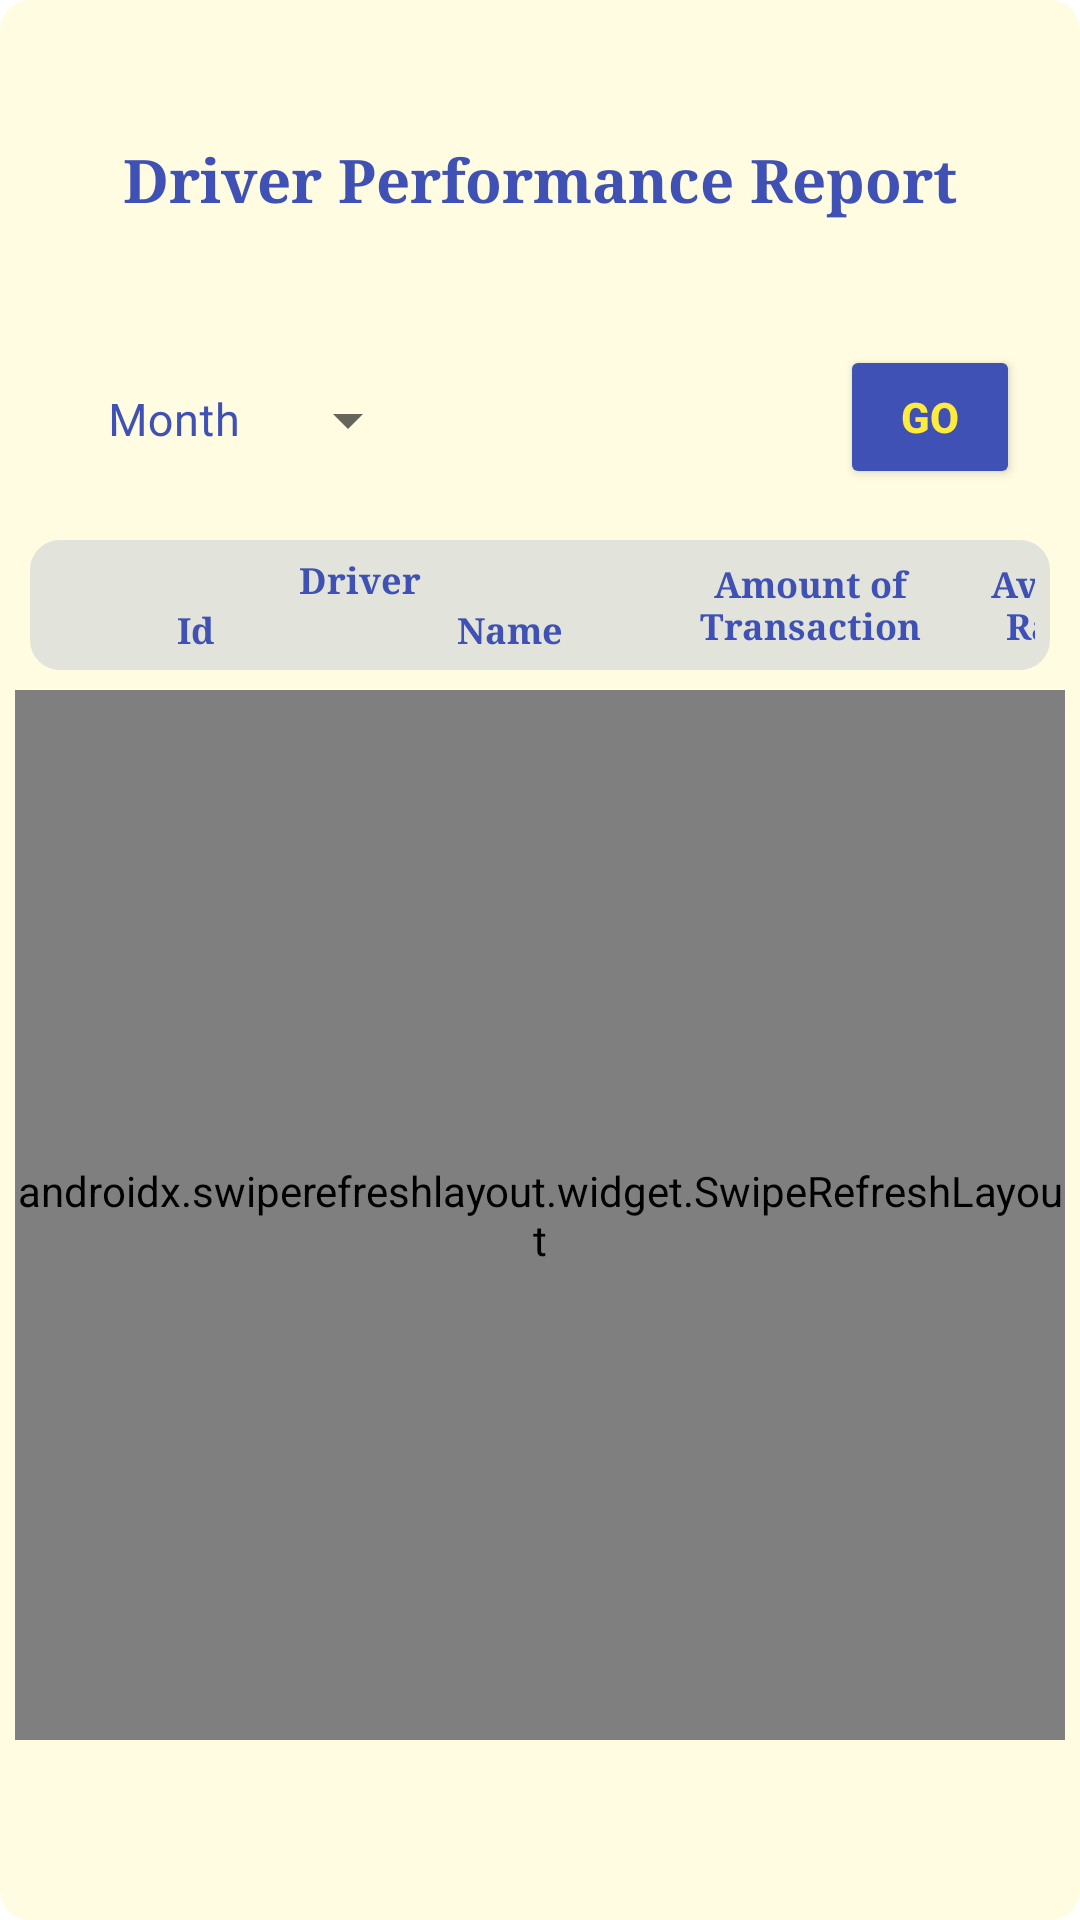

This screen was rendered from an Android layout file. Write that file and the resources it references.
<!-- AndroidManifest.xml: application theme Theme.Ajr_mobile_0364 -->
<!-- res/layout/activity_driver_report.xml -->
<?xml version="1.0" encoding="utf-8"?>
<RelativeLayout
    xmlns:android="http://schemas.android.com/apk/res/android"
    xmlns:app="http://schemas.android.com/apk/res-auto"
    xmlns:tools="http://schemas.android.com/tools"
    android:layout_width="match_parent"
    android:layout_height="match_parent"
    android:background="@drawable/rectangle"
    android:backgroundTint="@color/yellow_transparent"
    tools:context=".manager.IncomeReportActivity">

    <TextView
        android:layout_width="wrap_content"
        android:layout_height="30dp"
        android:layout_centerHorizontal="true"
        android:layout_marginTop="45dp"
        android:fontFamily="serif"
        android:gravity="center"
        android:text="@string/reporttitle3"
        android:textColor="@color/indigo"
        android:textSize="20dp"
        android:textStyle="bold" />

    <com.google.android.material.textfield.TextInputLayout
        style="@style/Widget.MaterialComponents.TextInputLayout.OutlinedBox.ExposedDropdownMenu"
        android:layout_width="120dp"
        android:layout_height="80dp"
        android:layout_marginLeft="20dp"
        android:layout_marginTop="100dp"
        android:hint="Month"
        android:gravity="left|center"
        android:textColorHint="@color/indigo"
        app:boxStrokeWidth="0dp"
        app:boxStrokeColor="@color/yellow_transparent"
        app:hintTextColor="@color/indigo">

        <AutoCompleteTextView
            android:id="@+id/tf_month"
            android:layout_width="match_parent"
            android:layout_height="wrap_content"
            android:layout_marginBottom="5dp"
            android:inputType="none"
            android:textColor="@color/black"
            android:textSize="15dp" />
    </com.google.android.material.textfield.TextInputLayout>

    <LinearLayout
        android:layout_width="match_parent"
        android:layout_height="wrap_content"
        android:layout_marginHorizontal="20dp"
        android:layout_marginTop="115dp"
        android:gravity="right|center"
        android:orientation="horizontal">

        <Button
            android:id="@+id/btn_print"
            style="@style/Widget.App.Button.OutlinedButton.IconOnly"
            android:layout_width="wrap_content"
            android:layout_height="wrap_content"
            android:layout_alignParentRight="true"
            android:layout_gravity="right|center"
            android:gravity="center"
            android:layout_marginRight="10dp"
            app:icon="@drawable/ic_baseline_print" />

        <Button
            android:id="@+id/btn_go"
            android:layout_width="60dp"
            android:layout_height="wrap_content"
            android:layout_alignParentRight="true"
            android:text="Go"
            android:backgroundTint="@color/indigo"
            android:textColor="@color/yellow"
            android:textStyle="bold"/>
    </LinearLayout>

    <LinearLayout
        android:layout_width="match_parent"
        android:layout_height="wrap_content"
        android:layout_marginHorizontal="10dp"
        android:layout_marginTop="180dp"
        android:background="@drawable/rectangle"
        android:backgroundTint="@color/indigo_transparent"
        android:orientation="horizontal"
        android:padding="5dp">

        <LinearLayout
            android:layout_width="wrap_content"
            android:layout_height="wrap_content"
            android:layout_centerHorizontal="true"
            android:orientation="vertical">

            <TextView
                android:layout_width="match_parent"
                android:layout_height="wrap_content"
                android:layout_centerHorizontal="true"
                android:fontFamily="serif"
                android:gravity="center"
                android:text="@string/driverreport"
                android:textColor="@color/indigo"
                android:textSize="12dp"
                android:textStyle="bold" />

            <LinearLayout
                android:layout_width="wrap_content"
                android:layout_height="wrap_content"
                android:layout_centerHorizontal="true"
                android:orientation="horizontal">

                <TextView
                    android:layout_width="100dp"
                    android:layout_height="wrap_content"
                    android:layout_centerHorizontal="true"
                    android:fontFamily="serif"
                    android:gravity="center"
                    android:text="@string/header6"
                    android:textColor="@color/indigo"
                    android:textSize="12dp"
                    android:textStyle="bold" />

                <TextView
                    android:layout_width="110dp"
                    android:layout_height="wrap_content"
                    android:layout_centerHorizontal="true"
                    android:fontFamily="serif"
                    android:gravity="center"
                    android:text="@string/name"
                    android:textColor="@color/indigo"
                    android:textSize="12dp"
                    android:textStyle="bold" />

            </LinearLayout>
        </LinearLayout>

        <TextView
            android:layout_width="90dp"
            android:layout_height="wrap_content"
            android:layout_centerHorizontal="true"
            android:layout_gravity="center"
            android:fontFamily="serif"
            android:gravity="center"
            android:text="@string/header7"
            android:textColor="@color/indigo"
            android:textSize="12dp"
            android:textStyle="bold" />

        <TextView
            android:layout_width="80dp"
            android:layout_height="wrap_content"
            android:layout_centerHorizontal="true"
            android:layout_gravity="center"
            android:fontFamily="serif"
            android:gravity="center"
            android:text="@string/header9"
            android:textColor="@color/indigo"
            android:textSize="12dp"
            android:textStyle="bold" />
    </LinearLayout>

    <androidx.swiperefreshlayout.widget.SwipeRefreshLayout
        android:id="@+id/sr_driver"
        android:layout_width="match_parent"
        android:layout_height="550dp"
        android:layout_marginHorizontal="5dp"
        android:layout_marginTop="230dp"
        android:layout_marginBottom="60dp"
        app:layout_constraintBottom_toBottomOf="parent"
        app:layout_constraintEnd_toEndOf="parent"
        app:layout_constraintStart_toStartOf="parent">

        <androidx.recyclerview.widget.RecyclerView
            android:id="@+id/rv_driver_report"
            android:layout_width="match_parent"
            android:layout_height="wrap_content"
            tools:listitem="@layout/rv_report" />
    </androidx.swiperefreshlayout.widget.SwipeRefreshLayout>
</RelativeLayout>
<!-- res/layout/rv_report.xml (included above) -->
<?xml version="1.0" encoding="utf-8"?>
<LinearLayout
    xmlns:android="http://schemas.android.com/apk/res/android"
    xmlns:app="http://schemas.android.com/apk/res-auto"
    xmlns:tools="http://schemas.android.com/tools"
    android:layout_width="match_parent"
    android:layout_height="wrap_content"
    android:layout_centerHorizontal="true"
    android:padding="5dp"
    android:layout_marginBottom="15dp"
    android:orientation="vertical">

    <LinearLayout
        android:layout_width="match_parent"
        android:layout_height="wrap_content"
        android:layout_marginHorizontal="10dp"
        android:orientation="horizontal">

        <TextView
            android:id="@+id/tv_data1"
            android:layout_width="100dp"
            android:layout_height="wrap_content"
            android:layout_centerHorizontal="true"
            android:fontFamily="serif"
            android:gravity="center"
            android:textColor="@color/indigo"
            android:textSize="8dp"
            android:textStyle="bold" />

        <TextView
            android:id="@+id/tv_data2"
            android:layout_width="110dp"
            android:layout_height="wrap_content"
            android:layout_centerHorizontal="true"
            android:fontFamily="serif"
            android:gravity="center"
            android:textColor="@color/indigo"
            android:textSize="8dp"
            android:textStyle="bold" />

        <TextView
            android:id="@+id/tv_data3"
            android:layout_width="90dp"
            android:layout_height="wrap_content"
            android:layout_centerHorizontal="true"
            android:fontFamily="serif"
            android:gravity="center"
            android:textColor="@color/indigo"
            android:textSize="8dp"
            android:textStyle="bold" />

        <TextView
            android:id="@+id/tv_data4"
            android:layout_width="80dp"
            android:layout_height="wrap_content"
            android:layout_centerHorizontal="true"
            android:fontFamily="serif"
            android:gravity="center"
            android:textColor="@color/indigo"
            android:textSize="8dp"
            android:textStyle="bold" />

    </LinearLayout>

</LinearLayout>
<!-- resources referenced by this layout -->
<resources>
  <color name="black">#FF000000</color>
  <color name="indigo">#3F51B5</color>
  <color name="indigo_transparent">#263F51B5</color>
  <color name="yellow">#FFEB3B</color>
  <color name="yellow_transparent">#26FFEB3B</color>
  <!-- drawable ic_baseline_print (drawable) -->
  <vector android:height="24dp" android:tint="#FFEB3B"
      android:viewportHeight="24" android:viewportWidth="24"
      android:width="24dp" xmlns:android="http://schemas.android.com/apk/res/android">
      <path android:fillColor="@android:color/white" android:pathData="M19,8L5,8c-1.66,0 -3,1.34 -3,3v6h4v4h12v-4h4v-6c0,-1.66 -1.34,-3 -3,-3zM16,19L8,19v-5h8v5zM19,12c-0.55,0 -1,-0.45 -1,-1s0.45,-1 1,-1 1,0.45 1,1 -0.45,1 -1,1zM18,3L6,3v4h12L18,3z"/>
  </vector>
  <!-- drawable rectangle (drawable) -->
  <?xml version="1.0" encoding="utf-8"?>
  <shape xmlns:android="http://schemas.android.com/apk/res/android">
      <solid />
      <stroke  />
      <padding android:left="0dp" android:top="0dp" android:right="0dp" android:bottom="0dp" />
      <corners android:topLeftRadius="10dp" android:topRightRadius="10dp"
          android:bottomLeftRadius="10dp" android:bottomRightRadius="10dp"/>
  </shape>
  <string name="driverreport">Driver</string>
  <string name="header6">Id</string>
  <string name="header7">Amount of Transaction</string>
  <string name="header9">Average Rating</string>
  <string name="name">Name</string>
  <string name="reporttitle3">Driver Performance Report</string>
  <style name="Widget.App.Button.OutlinedButton.IconOnly" parent="Widget.MaterialComponents.Button.OutlinedButton">
          <item name="iconPadding">0dp</item>
          <item name="backgroundTint">@color/indigo</item>
          <item name="iconTint">@color/yellow</item>
          <item name="android:insetTop">0dp</item>
          <item name="android:insetBottom">0dp</item>
          <item name="android:paddingLeft">5dp</item>
          <item name="android:paddingRight">5dp</item>
          <item name="android:minWidth">30dp</item>
          <item name="android:minHeight">30dp</item>
      </style>
  <style name="Theme.Ajr_mobile_0364" parent="Theme.MaterialComponents.DayNight.NoActionBar">
          
          <item name="colorPrimary">@color/purple_500</item>
          <item name="colorPrimaryVariant">@color/purple_700</item>
          <item name="colorOnPrimary">@color/white</item>
          
          <item name="colorSecondary">@color/teal_200</item>
          <item name="colorSecondaryVariant">@color/teal_700</item>
          <item name="colorOnSecondary">@color/black</item>
          
          <item name="android:statusBarColor" tools:targetApi="l">?attr/colorPrimaryVariant</item>
          
      </style>
  <color name="purple_500">#FF6200EE</color>
  <color name="purple_700">#FF3700B3</color>
  <color name="white">#FFFFFFFF</color>
  <color name="teal_200">#FF03DAC5</color>
  <color name="teal_700">#FF018786</color>
</resources>
